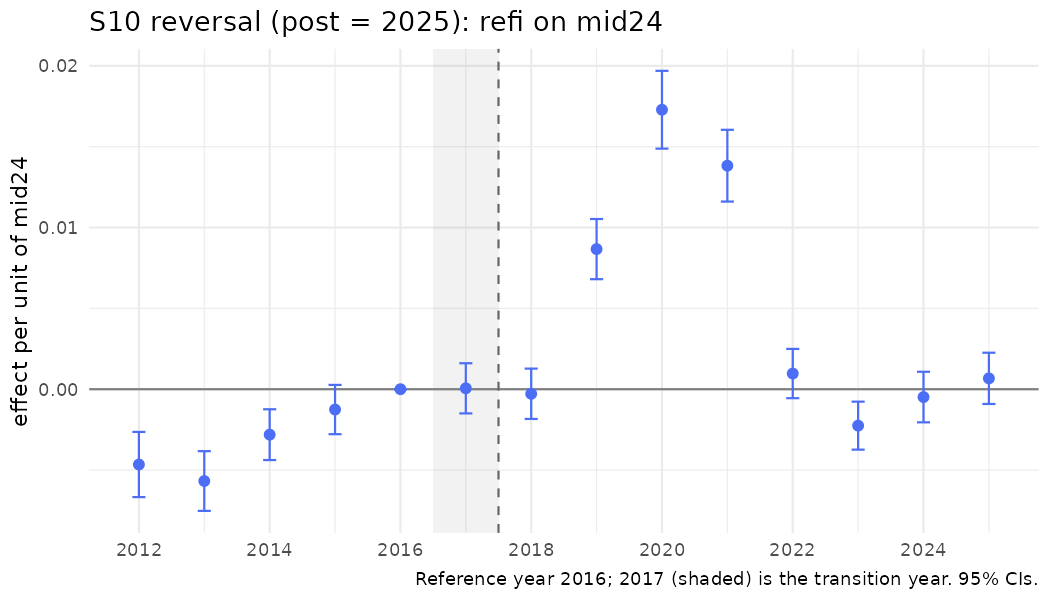

Source data for this figure (header and first rows):
year, coef, se, strategy, outcome, spec_id, treat
2012, -0.004658, 0.001028, S10, refi, S10_mid24, mid24
2013, -0.005679, 0.0009422, S10, refi, S10_mid24, mid24
2014, -0.002811, 0.0008014, S10, refi, S10_mid24, mid24
2015, -0.001258, 0.0007777, S10, refi, S10_mid24, mid24
2016, 0, 0, S10, refi, S10_mid24, mid24
2017, 5.5034499249901e-05, 0.0007921, S10, refi, S10_mid24, mid24
2018, -0.0002825, 0.0007941, S10, refi, S10_mid24, mid24
2019, 0.008667, 0.0009496, S10, refi, S10_mid24, mid24
2020, 0.01729, 0.001228, S10, refi, S10_mid24, mid24
2021, 0.01383, 0.001132, S10, refi, S10_mid24, mid24
2022, 0.000969, 0.0007775, S10, refi, S10_mid24, mid24
2023, -0.002254, 0.000757, S10, refi, S10_mid24, mid24
2024, -0.0004848, 0.0007978, S10, refi, S10_mid24, mid24
2025, 0.0006718, 0.0008086, S10, refi, S10_mid24, mid24
